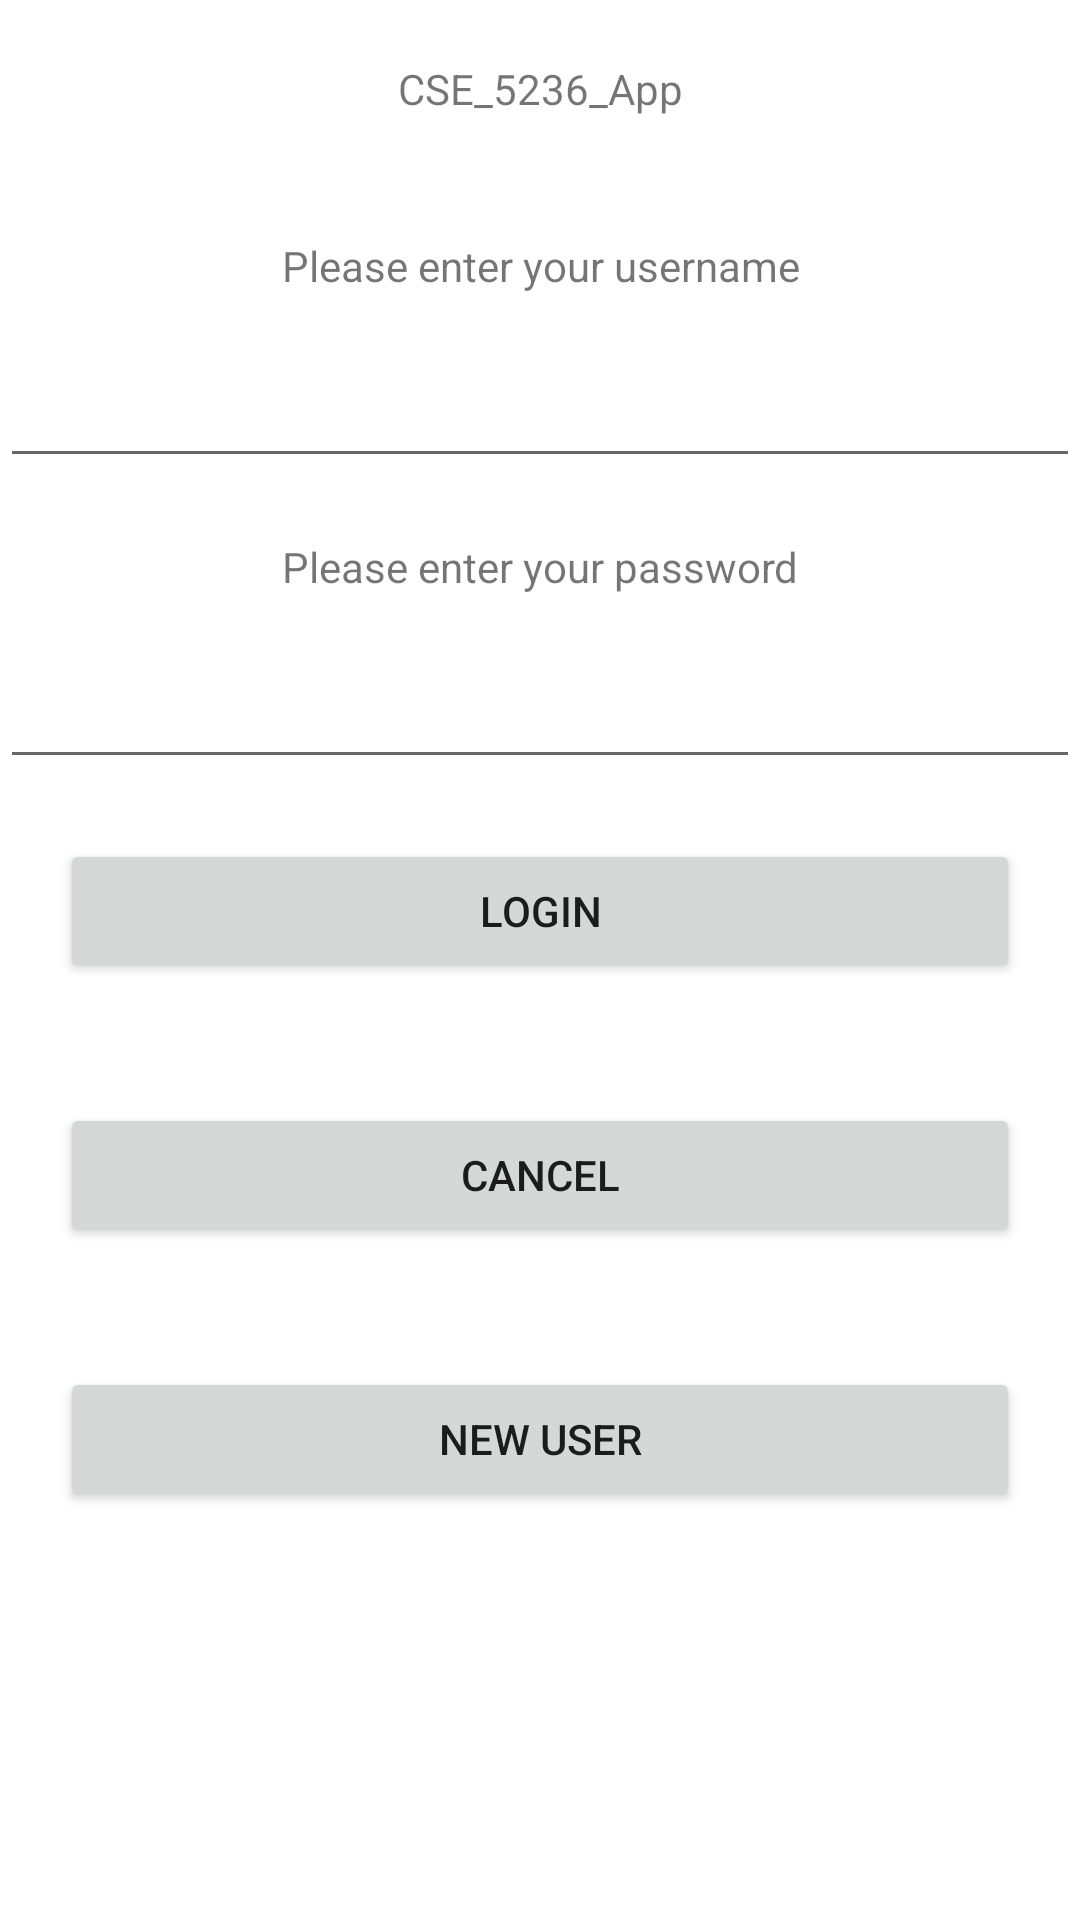

The Android layout XML behind this screen, and the referenced resources:
<!-- AndroidManifest.xml: application theme Theme.CSE_5236_App -->
<!-- res/layout/fragment_login.xml -->
<?xml version="1.0" encoding="utf-8"?>
<ScrollView
    xmlns:android="http://schemas.android.com/apk/res/android"
    android:layout_width="match_parent"
    android:layout_height="wrap_content"
    android:orientation="vertical">

    <LinearLayout
        android:layout_width="match_parent"
        android:layout_height="wrap_content"
        android:orientation="vertical">

        <TextView
            android:layout_width="match_parent"
            android:layout_height="wrap_content"
            android:layout_marginBottom="20dp"
            android:layout_marginLeft="20dp"
            android:layout_marginRight="20dp"
            android:layout_marginTop="20dp"
            android:textAlignment="center"
            android:text="@string/app_name"/>
        <TextView
            android:layout_width="match_parent"
            android:layout_height="wrap_content"
            android:layout_marginBottom="20dp"
            android:layout_marginLeft="20dp"
            android:layout_marginRight="20dp"
            android:layout_marginTop="20dp"
            android:textAlignment="center"
            android:text="@string/login_username"/>

        <EditText
            android:layout_width="match_parent"
            android:layout_height="wrap_content"
            android:id="@+id/username_text"/>

        <TextView
            android:layout_width="match_parent"
            android:layout_height="wrap_content"
            android:layout_marginBottom="20dp"
            android:layout_marginLeft="20dp"
            android:layout_marginRight="20dp"
            android:layout_marginTop="20dp"
            android:textAlignment="center"
            android:text="@string/login_password"/>

        <EditText
            android:layout_width="match_parent"
            android:layout_height="wrap_content"
            android:id="@+id/password_text"/>

        <Button
            android:layout_width="match_parent"
            android:layout_height="match_parent"
            android:id="@+id/login_button"
            android:layout_marginBottom="20dp"
            android:layout_marginLeft="20dp"
            android:layout_marginRight="20dp"
            android:layout_marginTop="20dp"
            android:textAlignment="center"
            android:text="@string/login_button"/>

        <Button
            android:layout_width="match_parent"
            android:layout_height="match_parent"
            android:id="@+id/cancel_button"
            android:layout_marginBottom="20dp"
            android:layout_marginLeft="20dp"
            android:layout_marginRight="20dp"
            android:layout_marginTop="20dp"
            android:textAlignment="center"
            android:text="@string/login_cancel"/>

        <Button
            android:layout_width="match_parent"
            android:layout_height="match_parent"
            android:id="@+id/new_user_button"
            android:layout_marginBottom="20dp"
            android:layout_marginLeft="20dp"
            android:layout_marginRight="20dp"
            android:layout_marginTop="20dp"
            android:textAlignment="center"
            android:text="@string/login_new_user"/>
    </LinearLayout>
</ScrollView>
<!-- resources referenced by this layout -->
<resources>
  <string name="app_name">CSE_5236_App</string>
  <string name="login_button">Login</string>
  <string name="login_cancel">Cancel</string>
  <string name="login_new_user">New User</string>
  <string name="login_password">Please enter your password</string>
  <string name="login_username">Please enter your username</string>
  <style name="Theme.CSE_5236_App" parent="Theme.MaterialComponents.DayNight.DarkActionBar">
          
          <item name="colorPrimary">@color/purple_500</item>
          <item name="colorPrimaryVariant">@color/purple_700</item>
          <item name="colorOnPrimary">@color/white</item>
          
          <item name="colorSecondary">@color/teal_200</item>
          <item name="colorSecondaryVariant">@color/teal_700</item>
          <item name="colorOnSecondary">@color/black</item>
          
          <item name="android:statusBarColor">?attr/colorPrimaryVariant</item>
          
      </style>
  <!-- not gathered from this repository: default colours our renderer supplied (Android Studio template values) -->
  <color name="purple_500">#FF6200EE</color>
  <color name="purple_700">#FF3700B3</color>
  <color name="teal_200">#FF03DAC5</color>
  <color name="teal_700">#FF018786</color>
  <color name="black">#FF000000</color>
  <color name="white">#FFFFFFFF</color>
</resources>
